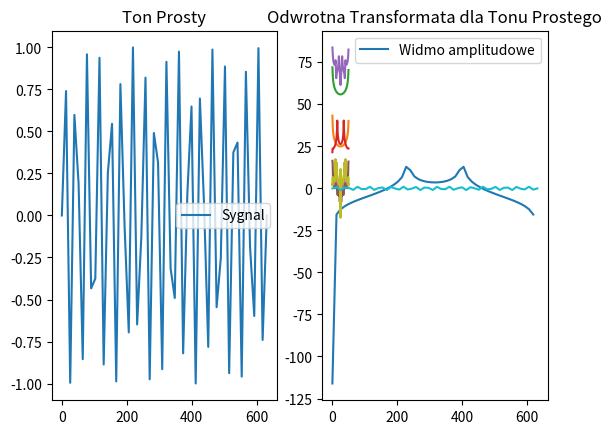

The script that saved this image:
import numpy as np
import matplotlib.pyplot as plt

A = 6
B = 3
C = 1
a = 1.0
f = B
fi = C * np.pi


def DFT(n):
    xk = []
    for i in range(len(n)):
        temp = 0
        for j in range(len(n)):
            temp += n[j] * np.exp(1j * 2 * np.pi / len(n)) ** (-i * j)
        xk.append(temp)
    return xk


def IDFT(n):
    xk = []
    for i in range(len(n)):
        temp = 0
        for j in range(len(n)):
            temp += np.real(n[j] * np.exp(1j * 2 * np.pi / len(n)) ** (i * j))
        xk.append(temp / len(n))
    return xk


def Ton(a, f, fi, t):
    return a * np.sin(2 * np.pi * f * t + fi)


def M(x):
    temp = []
    for i in range(0, len(np.real(x))):
        temp.append(np.sqrt(np.real(x[i]) ** 2 + np.imag(x[i]) ** 2))
    return temp


def M_pri(x):
    return 10 * np.log10(x)


def skala(x, fs):
    temp = []
    for k in range(len(x)):
        temp.append(k * (fs / len(x)))
    return temp


def x(t):
    return A * t ** 2 + B * t + C


def y(t):
    return 2 * x(t) ** 2 + 12 * np.cos(t)


def z(t):
    return np.sin(2 * np.pi * 7 * t) * x(t) - 0.2 * np.log10(np.abs(y(t)) + (np.pi))


def u(t):
    return np.sqrt(np.abs(y(t) * y(t) * z(t))) - 1.8 * np.sin(0.4 * t * z(t) * x(t))


def v(x):
    vt = []
    for t in x:
        if (t < 0.22) and (t >= 0):
            vt.append((1 - 7 * t) * np.sin((2 * np.pi * t * 10) / (t + 0.04)))
        if (t >= 0.22) and (t < 0.7):
            vt.append(0.63 * t * np.sin(125 * t))
        if (t <= 1) and (t >= 0.7):
            vt.append((t ** (-0.662)) + 0.77 * np.sin(8 * t))
    return vt


def p(t, N):
    pt = 0
    for n in np.arange(1, N):
        pt += ((np.cos(12 * t * n ** 2) + np.cos(16 * t * n)) / n ** 2)
    return pt


n = np.linspace(0, 631)
plt.subplot(1, 2, 1)
plt.plot(n, Ton(a, f, fi, n), label='Sygnal')
plt.legend()
plt.title('Ton Prosty')
plt.subplot(1, 2, 2)
plt.plot(skala(DFT(Ton(a, f, fi, n)), 631), M_pri(M(DFT(Ton(a, f, fi, n)))), label='Widmo amplitudowe')
plt.legend()
plt.show()

t = np.arange(0, 10, 0.1)
plt.plot(skala(DFT(x(t)), 50), M_pri(M(DFT(x(t)))))
plt.title('Widmo amplitudowe x(t)')
plt.show()

plt.plot(skala(DFT(y(t)), 50), M_pri(M(DFT(y(t)))))
plt.title('Widmo amplitudowe y(t)')
plt.show()

plt.plot(skala(DFT(z(t)), 50), M_pri(M(DFT(z(t)))))
plt.title('Widmo amplitudowe z(t)')
plt.show()

plt.plot(skala(DFT(u(t)), 50), M_pri(M(DFT(u(t)))))
plt.title('Widmo amplitudowe u(t))')
plt.show()

t1 = np.arange(0, 10, 0.01)
plt.plot(skala(DFT(v(t1)), 50), M_pri(M(DFT(v(t1)))))
plt.title('Widmo amplitudowe v(t)')
plt.show()

plt.plot(skala(DFT(p(t, 2)), 50), M_pri(M(DFT(p(t, 2)))))
plt.title('Widmo amplitudowe p(t) dla N=2')
plt.show()

plt.plot(skala(DFT(p(t, 4)), 50), M_pri(M(DFT(p(t, 4)))))
plt.title('Widmo amplitudowe p(t) dla N=4')
plt.show()

plt.plot(skala(DFT(p(t, 63)), 50), M_pri(M(DFT(p(t, 63)))))
plt.title('Widmo amplitudowe p(t) dla N=63')
plt.show()

plt.plot(n, IDFT(DFT(Ton(a, f, fi, n))))
plt.title('Odwrotna Transformata dla Tonu Prostego')
plt.show()
